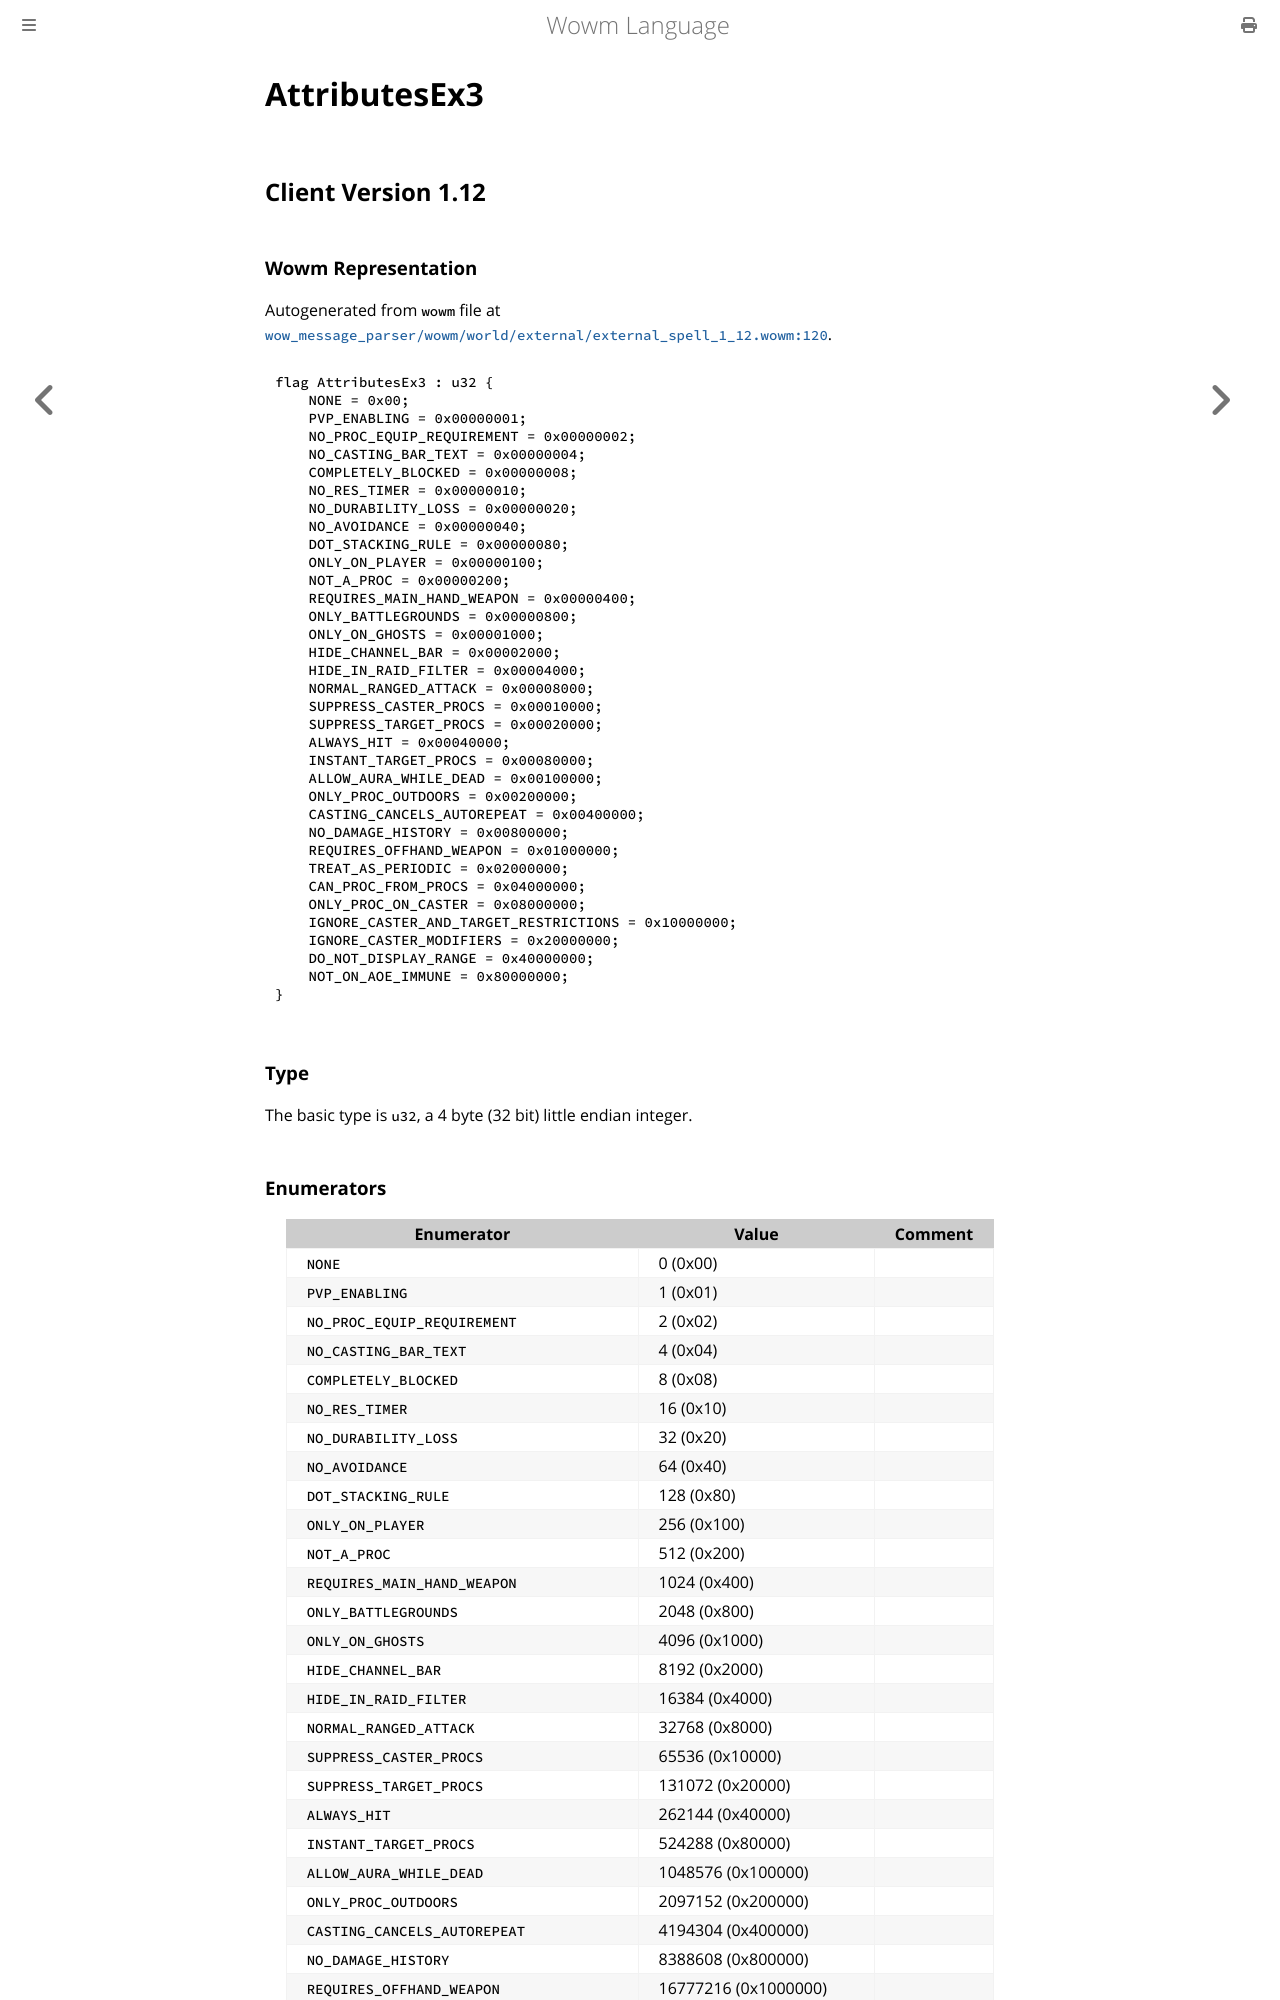

repository: gtker/wow_messages · page: docs/attributesex3.html · generator: mdbook

# AttributesEx3

## Client Version 1.12

### Wowm Representation

Autogenerated from `wowm` file at [`wow_message_parser/wowm/world/external/external_spell_1_12.wowm:120`](https://github.com/gtker/wow_messages/tree/main/wow_message_parser/wowm/world/external/external_spell_1_12.wowm#L120).

```rust,ignore
flag AttributesEx3 : u32 {
    NONE = 0x00;
    PVP_ENABLING = 0x00000001;
    NO_PROC_EQUIP_REQUIREMENT = 0x00000002;
    NO_CASTING_BAR_TEXT = 0x00000004;
    COMPLETELY_BLOCKED = 0x00000008;
    NO_RES_TIMER = 0x00000010;
    NO_DURABILITY_LOSS = 0x00000020;
    NO_AVOIDANCE = 0x00000040;
    DOT_STACKING_RULE = 0x00000080;
    ONLY_ON_PLAYER = 0x00000100;
    NOT_A_PROC = 0x00000200;
    REQUIRES_MAIN_HAND_WEAPON = 0x00000400;
    ONLY_BATTLEGROUNDS = 0x00000800;
    ONLY_ON_GHOSTS = 0x00001000;
    HIDE_CHANNEL_BAR = 0x00002000;
    HIDE_IN_RAID_FILTER = 0x00004000;
    NORMAL_RANGED_ATTACK = 0x00008000;
    SUPPRESS_CASTER_PROCS = 0x00010000;
    SUPPRESS_TARGET_PROCS = 0x00020000;
    ALWAYS_HIT = 0x00040000;
    INSTANT_TARGET_PROCS = 0x00080000;
    ALLOW_AURA_WHILE_DEAD = 0x00100000;
    ONLY_PROC_OUTDOORS = 0x00200000;
    CASTING_CANCELS_AUTOREPEAT = 0x00400000;
    NO_DAMAGE_HISTORY = 0x00800000;
    REQUIRES_OFFHAND_WEAPON = 0x01000000;
    TREAT_AS_PERIODIC = 0x02000000;
    CAN_PROC_FROM_PROCS = 0x04000000;
    ONLY_PROC_ON_CASTER = 0x08000000;
    IGNORE_CASTER_AND_TARGET_RESTRICTIONS = 0x10000000;
    IGNORE_CASTER_MODIFIERS = 0x20000000;
    DO_NOT_DISPLAY_RANGE = 0x40000000;
    NOT_ON_AOE_IMMUNE = 0x80000000;
}
```
### Type
The basic type is `u32`, a 4 byte (32 bit) little endian integer.
